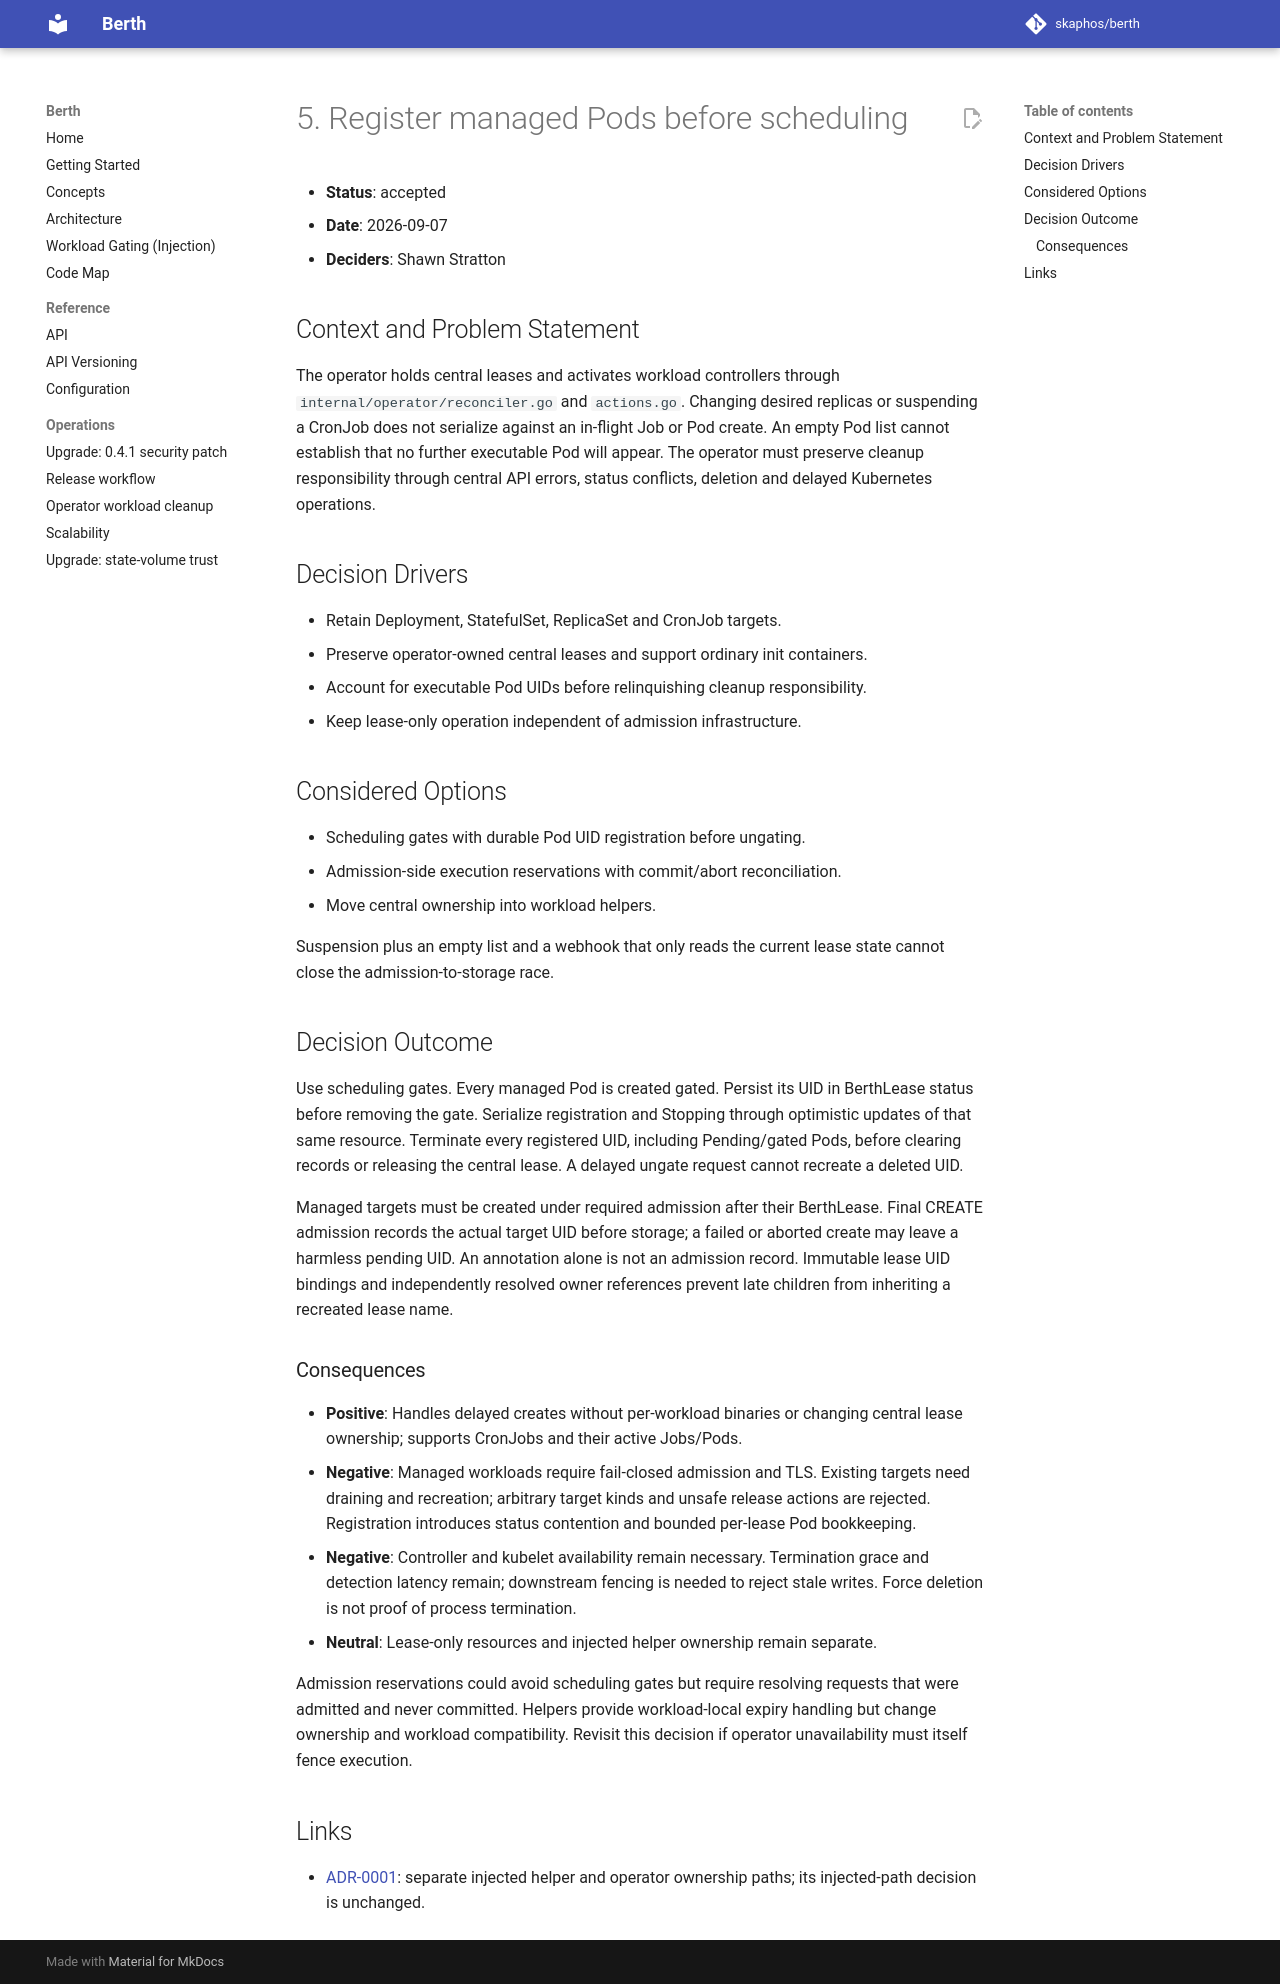

repository: skaphos/berth · page: main/adr/0005-register-managed-pods-before-scheduling/index.html · generator: mkdocs

# 5. Register managed Pods before scheduling

- **Status**: accepted
- **Date**: 2026-09-07
- **Deciders**: Shawn Stratton

## Context and Problem Statement

The operator holds central leases and activates workload controllers through
`internal/operator/reconciler.go` and `actions.go`. Changing desired replicas or
suspending a CronJob does not serialize against an in-flight Job or Pod create.
An empty Pod list cannot establish that no further executable Pod will appear.
The operator must preserve cleanup responsibility through central API errors,
status conflicts, deletion and delayed Kubernetes operations.

## Decision Drivers

- Retain Deployment, StatefulSet, ReplicaSet and CronJob targets.
- Preserve operator-owned central leases and support ordinary init containers.
- Account for executable Pod UIDs before relinquishing cleanup responsibility.
- Keep lease-only operation independent of admission infrastructure.

## Considered Options

- Scheduling gates with durable Pod UID registration before ungating.
- Admission-side execution reservations with commit/abort reconciliation.
- Move central ownership into workload helpers.

Suspension plus an empty list and a webhook that only reads the current lease
state cannot close the admission-to-storage race.

## Decision Outcome

Use scheduling gates. Every managed Pod is created gated. Persist its UID in
BerthLease status before removing the gate. Serialize registration and Stopping
through optimistic updates of that same resource. Terminate every registered
UID, including Pending/gated Pods, before clearing records or releasing the
central lease. A delayed ungate request cannot recreate a deleted UID.

Managed targets must be created under required admission after their BerthLease.
Final CREATE admission records the actual target UID before storage; a failed
or aborted create may leave a harmless pending UID. An annotation alone is not
an admission record. Immutable lease UID bindings and independently resolved
owner references prevent late children from inheriting a recreated lease name.

### Consequences

- **Positive**: Handles delayed creates without per-workload binaries or changing
  central lease ownership; supports CronJobs and their active Jobs/Pods.
- **Negative**: Managed workloads require fail-closed admission and TLS. Existing
  targets need draining and recreation; arbitrary target kinds and unsafe
  release actions are rejected. Registration introduces status contention and
  bounded per-lease Pod bookkeeping.
- **Negative**: Controller and kubelet availability remain necessary. Termination
  grace and detection latency remain; downstream fencing is needed to reject
  stale writes. Force deletion is not proof of process termination.
- **Neutral**: Lease-only resources and injected helper ownership remain separate.

Admission reservations could avoid scheduling gates but require resolving
requests that were admitted and never committed. Helpers provide workload-local
expiry handling but change ownership and workload compatibility. Revisit this
decision if operator unavailability must itself fence execution.

## Links

- [ADR-0001](0001-pod-level-gating-for-injected-singletons.md): separate injected
  helper and operator ownership paths; its injected-path decision is unchanged.
